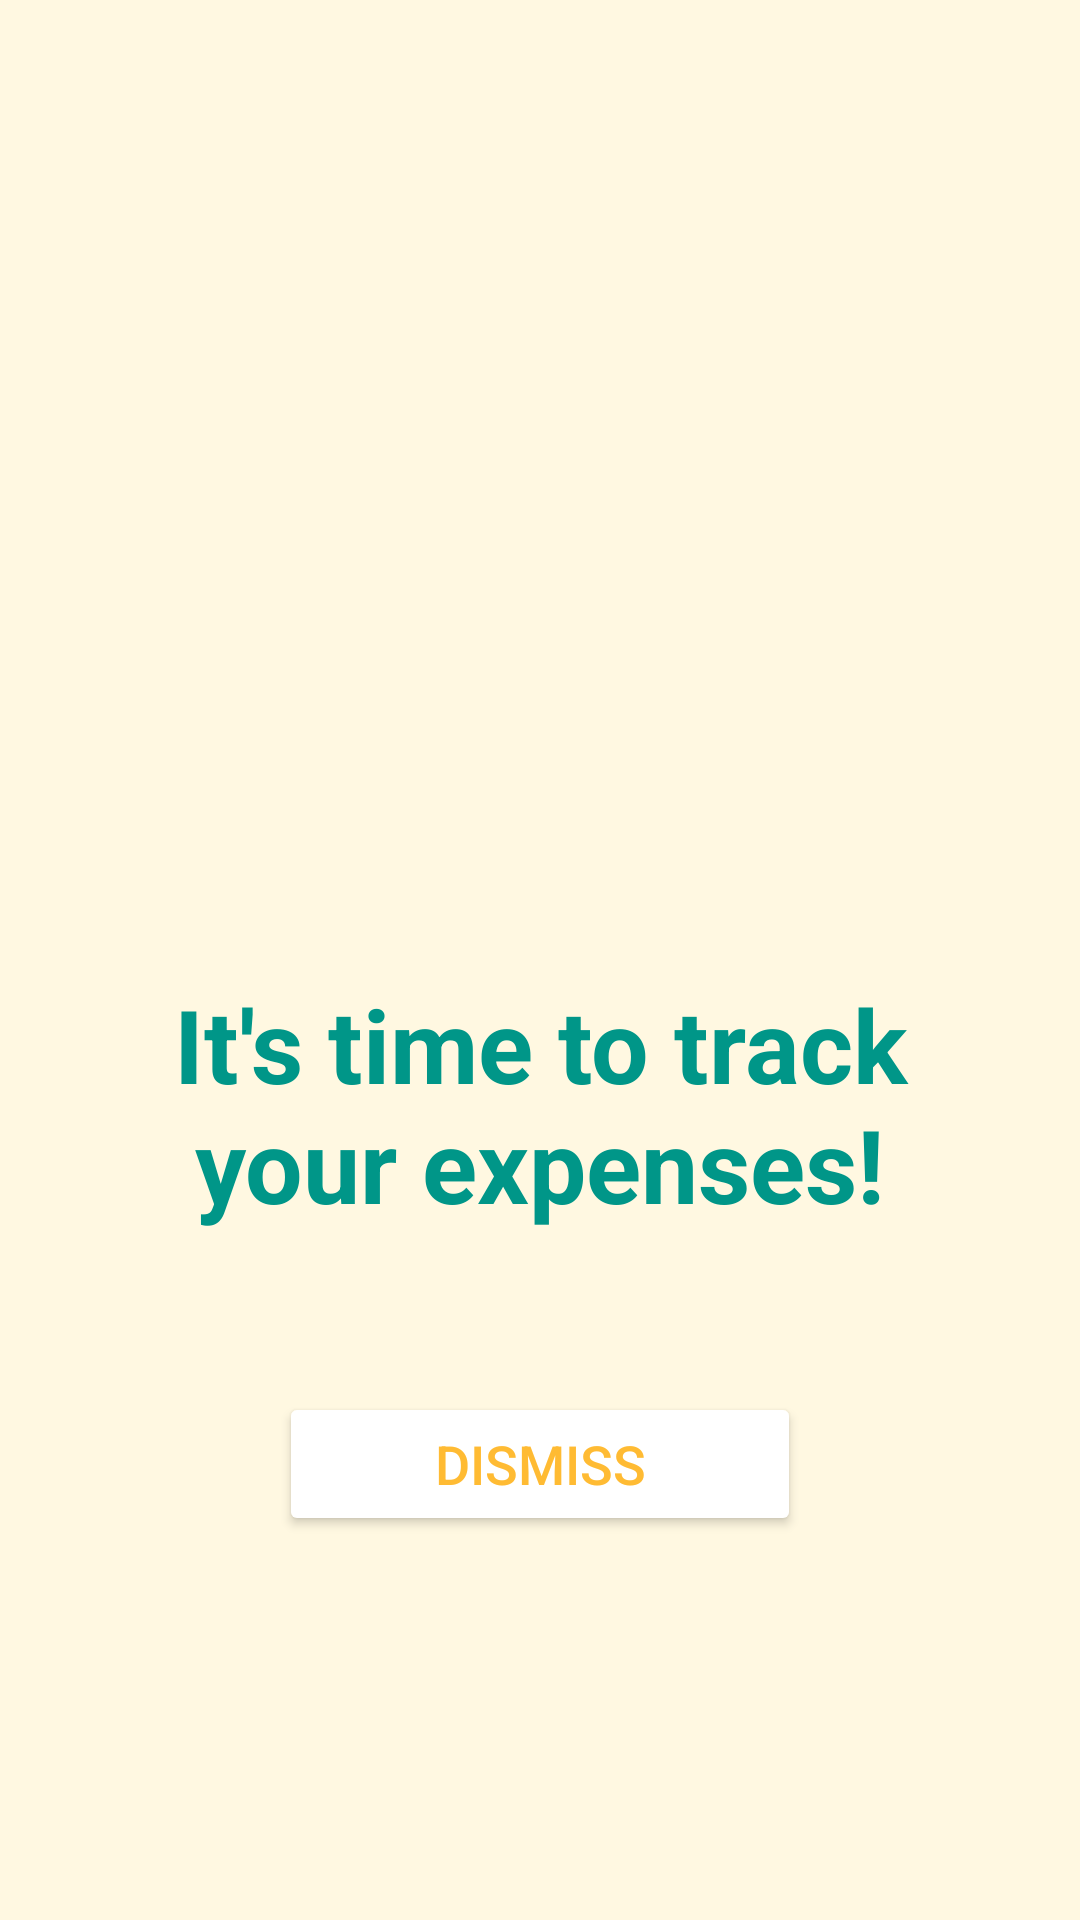

Layout XML and referenced resources for this Android screen:
<!-- AndroidManifest.xml: application theme Theme.BudgetBee -->
<!-- res/layout/activity_alarm.xml -->
<?xml version="1.0" encoding="utf-8"?>
<LinearLayout xmlns:android="http://schemas.android.com/apk/res/android"
    xmlns:app="http://schemas.android.com/apk/res-auto"
    android:layout_width="match_parent"
    android:layout_height="match_parent"
    android:background="@color/background"
    android:gravity="center"
    android:orientation="vertical"
    android:padding="30dp">

    <ImageView
        android:id="@+id/logoImageView"
        android:layout_width="255dp"
        android:layout_height="276dp"
        android:layout_marginTop="-100dp"
        android:contentDescription="BudgetBee Logo"
        android:src="@mipmap/ic_launcher_round"
        app:layout_constraintEnd_toEndOf="parent"
        app:layout_constraintStart_toStartOf="parent"
        app:layout_constraintTop_toTopOf="parent" />

    <TextView
        android:id="@+id/tvAlarmMessage"
        android:layout_width="wrap_content"
        android:layout_height="128dp"
        android:layout_marginBottom="32dp"
        android:gravity="center"
        android:text="It's time to track your expenses!"
        android:textColor="@color/button_color"
        android:textSize="34sp"
        android:textStyle="bold" />

    <Button
        android:id="@+id/btnDismissAlarm"
        android:layout_width="174dp"
        android:layout_height="wrap_content"
        android:backgroundTint="@color/mdtp_date_picker_year_selector"
        android:text="Dismiss"
        android:textColor="@android:color/holo_orange_light"
        android:textSize="18sp" />

</LinearLayout>
<!-- resources referenced by this layout -->
<resources>
  <color name="background">#FFF8E1</color>
  <color name="button_color">#009688</color>
  <!-- mipmap ic_launcher_round (mipmap-anydpi-v26) -->
  <?xml version="1.0" encoding="utf-8"?>
  <adaptive-icon xmlns:android="http://schemas.android.com/apk/res/android">
      <background android:drawable="@drawable/ic_launcher_background"/>
      <foreground android:drawable="@drawable/budgetbee_logo"/>
  </adaptive-icon>
  <style name="Theme.BudgetBee" parent="Theme.MaterialComponents.DayNight.DarkActionBar">
          <item name="colorPrimary">@color/primary</item>
          <item name="colorPrimaryVariant">@color/primary_dark</item>
          <item name="colorOnPrimary">@color/white</item>
  
          <item name="colorSecondary">@color/accent</item>
          <item name="colorSecondaryVariant">@color/secondary</item>
          <item name="colorOnSecondary">@color/black</item>
  
          <item name="android:statusBarColor">?attr/colorPrimaryVariant</item>
          <item name="android:windowBackground">@color/background</item>
          <item name="android:textColorPrimary">@color/text_primary</item>
          <item name="android:textColorSecondary">@color/text_secondary</item>
      </style>
  <!-- drawable ic_launcher_background (drawable) -->
  <?xml version="1.0" encoding="utf-8"?>
  <vector
      android:height="108dp"
      android:width="108dp"
      android:viewportHeight="108"
      android:viewportWidth="108"
      xmlns:android="http://schemas.android.com/apk/res/android">
      <path android:fillColor="#3DDC84"
            android:pathData="M0,0h108v108h-108z"/>
      <path android:fillColor="#00000000" android:pathData="M9,0L9,108"
            android:strokeColor="#33FFFFFF" android:strokeWidth="0.8"/>
     </vector>
  <color name="primary">#4CAF50</color>
  <color name="primary_dark">#2E7D32</color>
  <color name="white">#FFFFFFFF</color>
  <color name="accent">#FFCC00</color>
  <color name="secondary">#FFC107</color>
  <color name="black">#FF000000</color>
  <color name="text_primary">#212121</color>
  <color name="text_secondary">#424242</color>
</resources>
